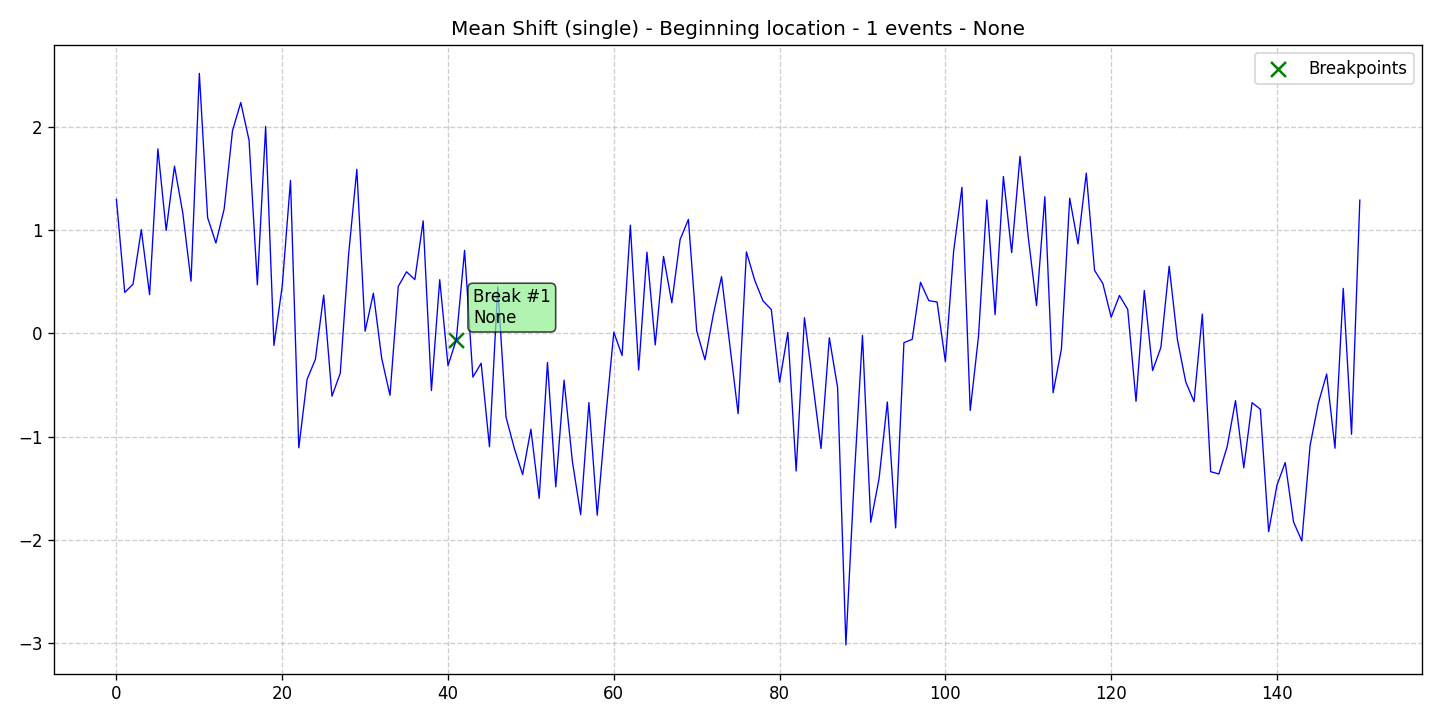

Data behind this chart, as committed beside it:
data, stationary, det_lin_up, det_lin_down, det_quad, det_cubic, det_exp, det_damped, stoc_trend, volatility, single_seas, multiple_seas, point_anom_single, point_anom_multi, collect_anom, context_anom, mean_shift, var_shift, trend_shift, date, is_break, is_anomaly, is_multi, location_beginning
1.298, 0, 0, 0, 0, 0, 0, 0, 0, 0, 0, 0, 0, 0, 0, 0, 1, 0, 0, 2020-01-01, 0, 0, 0, 1
0.3964, 0, 0, 0, 0, 0, 0, 0, 0, 0, 0, 0, 0, 0, 0, 0, 1, 0, 0, 2020-01-02, 0, 0, 0, 1
0.4763, 0, 0, 0, 0, 0, 0, 0, 0, 0, 0, 0, 0, 0, 0, 0, 1, 0, 0, 2020-01-03, 0, 0, 0, 1
1.004, 0, 0, 0, 0, 0, 0, 0, 0, 0, 0, 0, 0, 0, 0, 0, 1, 0, 0, 2020-01-04, 0, 0, 0, 1
0.3745, 0, 0, 0, 0, 0, 0, 0, 0, 0, 0, 0, 0, 0, 0, 0, 1, 0, 0, 2020-01-05, 0, 0, 0, 1
1.786, 0, 0, 0, 0, 0, 0, 0, 0, 0, 0, 0, 0, 0, 0, 0, 1, 0, 0, 2020-01-06, 0, 0, 0, 1
0.9964, 0, 0, 0, 0, 0, 0, 0, 0, 0, 0, 0, 0, 0, 0, 0, 1, 0, 0, 2020-01-07, 0, 0, 0, 1
1.619, 0, 0, 0, 0, 0, 0, 0, 0, 0, 0, 0, 0, 0, 0, 0, 1, 0, 0, 2020-01-08, 0, 0, 0, 1
1.169, 0, 0, 0, 0, 0, 0, 0, 0, 0, 0, 0, 0, 0, 0, 0, 1, 0, 0, 2020-01-09, 0, 0, 0, 1
0.5054, 0, 0, 0, 0, 0, 0, 0, 0, 0, 0, 0, 0, 0, 0, 0, 1, 0, 0, 2020-01-10, 0, 0, 0, 1
2.517, 0, 0, 0, 0, 0, 0, 0, 0, 0, 0, 0, 0, 0, 0, 0, 1, 0, 0, 2020-01-11, 0, 0, 0, 1
1.12, 0, 0, 0, 0, 0, 0, 0, 0, 0, 0, 0, 0, 0, 0, 0, 1, 0, 0, 2020-01-12, 0, 0, 0, 1
0.8745, 0, 0, 0, 0, 0, 0, 0, 0, 0, 0, 0, 0, 0, 0, 0, 1, 0, 0, 2020-01-13, 0, 0, 0, 1
1.207, 0, 0, 0, 0, 0, 0, 0, 0, 0, 0, 0, 0, 0, 0, 0, 1, 0, 0, 2020-01-14, 0, 0, 0, 1
1.961, 0, 0, 0, 0, 0, 0, 0, 0, 0, 0, 0, 0, 0, 0, 0, 1, 0, 0, 2020-01-15, 0, 0, 0, 1
2.235, 0, 0, 0, 0, 0, 0, 0, 0, 0, 0, 0, 0, 0, 0, 0, 1, 0, 0, 2020-01-16, 0, 0, 0, 1
1.869, 0, 0, 0, 0, 0, 0, 0, 0, 0, 0, 0, 0, 0, 0, 0, 1, 0, 0, 2020-01-17, 0, 0, 0, 1
0.4709, 0, 0, 0, 0, 0, 0, 0, 0, 0, 0, 0, 0, 0, 0, 0, 1, 0, 0, 2020-01-18, 0, 0, 0, 1
2.003, 0, 0, 0, 0, 0, 0, 0, 0, 0, 0, 0, 0, 0, 0, 0, 1, 0, 0, 2020-01-19, 0, 0, 0, 1
-0.1161, 0, 0, 0, 0, 0, 0, 0, 0, 0, 0, 0, 0, 0, 0, 0, 1, 0, 0, 2020-01-20, 0, 0, 0, 1
0.4569, 0, 0, 0, 0, 0, 0, 0, 0, 0, 0, 0, 0, 0, 0, 0, 1, 0, 0, 2020-01-21, 0, 0, 0, 1
1.481, 0, 0, 0, 0, 0, 0, 0, 0, 0, 0, 0, 0, 0, 0, 0, 1, 0, 0, 2020-01-22, 0, 0, 0, 1
-1.108, 0, 0, 0, 0, 0, 0, 0, 0, 0, 0, 0, 0, 0, 0, 0, 1, 0, 0, 2020-01-23, 0, 0, 0, 1
-0.4445, 0, 0, 0, 0, 0, 0, 0, 0, 0, 0, 0, 0, 0, 0, 0, 1, 0, 0, 2020-01-24, 0, 0, 0, 1
-0.2511, 0, 0, 0, 0, 0, 0, 0, 0, 0, 0, 0, 0, 0, 0, 0, 1, 0, 0, 2020-01-25, 0, 0, 0, 1
0.3706, 0, 0, 0, 0, 0, 0, 0, 0, 0, 0, 0, 0, 0, 0, 0, 1, 0, 0, 2020-01-26, 0, 0, 0, 1
-0.6081, 0, 0, 0, 0, 0, 0, 0, 0, 0, 0, 0, 0, 0, 0, 0, 1, 0, 0, 2020-01-27, 0, 0, 0, 1
-0.3859, 0, 0, 0, 0, 0, 0, 0, 0, 0, 0, 0, 0, 0, 0, 0, 1, 0, 0, 2020-01-28, 0, 0, 0, 1
0.7561, 0, 0, 0, 0, 0, 0, 0, 0, 0, 0, 0, 0, 0, 0, 0, 1, 0, 0, 2020-01-29, 0, 0, 0, 1
1.588, 0, 0, 0, 0, 0, 0, 0, 0, 0, 0, 0, 0, 0, 0, 0, 1, 0, 0, 2020-01-30, 0, 0, 0, 1
0.02105, 0, 0, 0, 0, 0, 0, 0, 0, 0, 0, 0, 0, 0, 0, 0, 1, 0, 0, 2020-01-31, 0, 0, 0, 1
0.3888, 0, 0, 0, 0, 0, 0, 0, 0, 0, 0, 0, 0, 0, 0, 0, 1, 0, 0, 2020-02-01, 0, 0, 0, 1
-0.2412, 0, 0, 0, 0, 0, 0, 0, 0, 0, 0, 0, 0, 0, 0, 0, 1, 0, 0, 2020-02-02, 0, 0, 0, 1
-0.5998, 0, 0, 0, 0, 0, 0, 0, 0, 0, 0, 0, 0, 0, 0, 0, 1, 0, 0, 2020-02-03, 0, 0, 0, 1
0.4551, 0, 0, 0, 0, 0, 0, 0, 0, 0, 0, 0, 0, 0, 0, 0, 1, 0, 0, 2020-02-04, 0, 0, 0, 1
0.5963, 0, 0, 0, 0, 0, 0, 0, 0, 0, 0, 0, 0, 0, 0, 0, 1, 0, 0, 2020-02-05, 0, 0, 0, 1
0.5206, 0, 0, 0, 0, 0, 0, 0, 0, 0, 0, 0, 0, 0, 0, 0, 1, 0, 0, 2020-02-06, 0, 0, 0, 1
1.09, 0, 0, 0, 0, 0, 0, 0, 0, 0, 0, 0, 0, 0, 0, 0, 1, 0, 0, 2020-02-07, 0, 0, 0, 1
-0.5532, 0, 0, 0, 0, 0, 0, 0, 0, 0, 0, 0, 0, 0, 0, 0, 1, 0, 0, 2020-02-08, 0, 0, 0, 1
0.5196, 0, 0, 0, 0, 0, 0, 0, 0, 0, 0, 0, 0, 0, 0, 0, 1, 0, 0, 2020-02-09, 0, 0, 0, 1
-0.3116, 0, 0, 0, 0, 0, 0, 0, 0, 0, 0, 0, 0, 0, 0, 0, 1, 0, 0, 2020-02-10, 0, 0, 0, 1
-0.06085, 0, 0, 0, 0, 0, 0, 0, 0, 0, 0, 0, 0, 0, 0, 0, 1, 0, 0, 2020-02-11, 1, 0, 0, 1
0.8043, 0, 0, 0, 0, 0, 0, 0, 0, 0, 0, 0, 0, 0, 0, 0, 1, 0, 0, 2020-02-12, 0, 0, 0, 1
-0.4232, 0, 0, 0, 0, 0, 0, 0, 0, 0, 0, 0, 0, 0, 0, 0, 1, 0, 0, 2020-02-13, 0, 0, 0, 1
-0.2891, 0, 0, 0, 0, 0, 0, 0, 0, 0, 0, 0, 0, 0, 0, 0, 1, 0, 0, 2020-02-14, 0, 0, 0, 1
-1.097, 0, 0, 0, 0, 0, 0, 0, 0, 0, 0, 0, 0, 0, 0, 0, 1, 0, 0, 2020-02-15, 0, 0, 0, 1
0.449, 0, 0, 0, 0, 0, 0, 0, 0, 0, 0, 0, 0, 0, 0, 0, 1, 0, 0, 2020-02-16, 0, 0, 0, 1
-0.8112, 0, 0, 0, 0, 0, 0, 0, 0, 0, 0, 0, 0, 0, 0, 0, 1, 0, 0, 2020-02-17, 0, 0, 0, 1
-1.113, 0, 0, 0, 0, 0, 0, 0, 0, 0, 0, 0, 0, 0, 0, 0, 1, 0, 0, 2020-02-18, 0, 0, 0, 1
-1.367, 0, 0, 0, 0, 0, 0, 0, 0, 0, 0, 0, 0, 0, 0, 0, 1, 0, 0, 2020-02-19, 0, 0, 0, 1
-0.9275, 0, 0, 0, 0, 0, 0, 0, 0, 0, 0, 0, 0, 0, 0, 0, 1, 0, 0, 2020-02-20, 0, 0, 0, 1
-1.596, 0, 0, 0, 0, 0, 0, 0, 0, 0, 0, 0, 0, 0, 0, 0, 1, 0, 0, 2020-02-21, 0, 0, 0, 1
-0.2816, 0, 0, 0, 0, 0, 0, 0, 0, 0, 0, 0, 0, 0, 0, 0, 1, 0, 0, 2020-02-22, 0, 0, 0, 1
-1.485, 0, 0, 0, 0, 0, 0, 0, 0, 0, 0, 0, 0, 0, 0, 0, 1, 0, 0, 2020-02-23, 0, 0, 0, 1
-0.4537, 0, 0, 0, 0, 0, 0, 0, 0, 0, 0, 0, 0, 0, 0, 0, 1, 0, 0, 2020-02-24, 0, 0, 0, 1
-1.236, 0, 0, 0, 0, 0, 0, 0, 0, 0, 0, 0, 0, 0, 0, 0, 1, 0, 0, 2020-02-25, 0, 0, 0, 1
-1.754, 0, 0, 0, 0, 0, 0, 0, 0, 0, 0, 0, 0, 0, 0, 0, 1, 0, 0, 2020-02-26, 0, 0, 0, 1
-0.6698, 0, 0, 0, 0, 0, 0, 0, 0, 0, 0, 0, 0, 0, 0, 0, 1, 0, 0, 2020-02-27, 0, 0, 0, 1
-1.76, 0, 0, 0, 0, 0, 0, 0, 0, 0, 0, 0, 0, 0, 0, 0, 1, 0, 0, 2020-02-28, 0, 0, 0, 1
-0.8353, 0, 0, 0, 0, 0, 0, 0, 0, 0, 0, 0, 0, 0, 0, 0, 1, 0, 0, 2020-02-29, 0, 0, 0, 1
... 91 more rows
